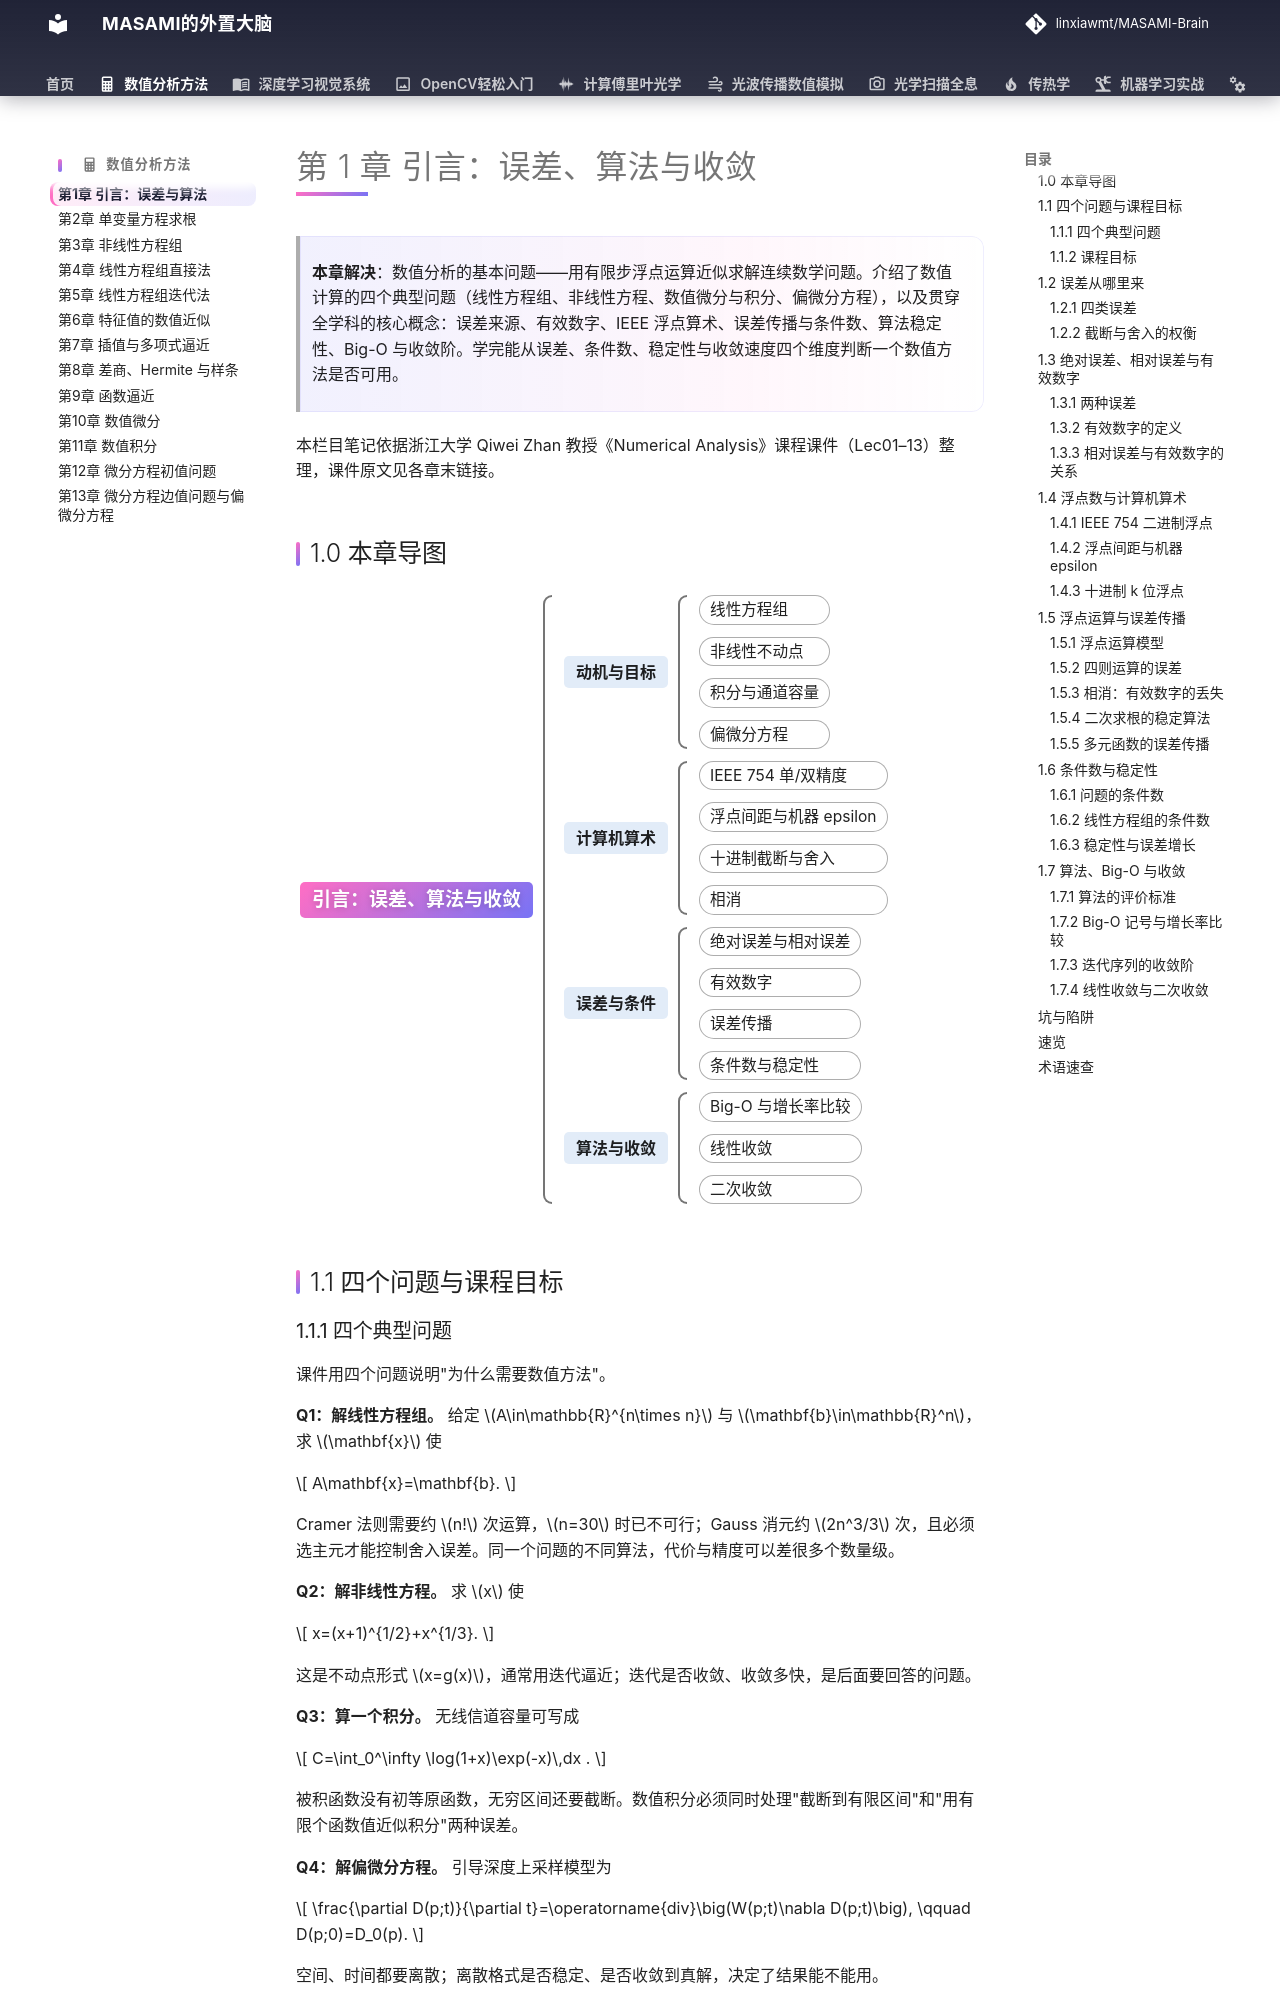

repository: linxiawmt/MASAMI-Brain · page: 数值分析方法/ch01/index.html · generator: mkdocs

# 第 1 章 引言：误差、算法与收敛

> **本章解决**：数值分析的基本问题——用有限步浮点运算近似求解连续数学问题。介绍了数值计算的四个典型问题（线性方程组、非线性方程、数值微分与积分、偏微分方程），以及贯穿全学科的核心概念：误差来源、有效数字、IEEE 浮点算术、误差传播与条件数、算法稳定性、Big-O 与收敛阶。学完能从误差、条件数、稳定性与收敛速度四个维度判断一个数值方法是否可用。

本栏目笔记依据浙江大学 Qiwei Zhan 教授《Numerical Analysis》课程课件（Lec01–13）整理，课件原文见各章末链接。

## 1.0 本章导图

<div class="brtree">
  <div class="brrow">
    <span class="brlabel root">引言：误差、算法与收敛</span>
    <span class="brace"></span>
    <div class="brkids">
      <div class="brrow">
        <span class="brlabel">动机与目标</span>
        <span class="brace"></span>
        <div class="brkids">
          <span class="brleaf">线性方程组</span>
          <span class="brleaf">非线性不动点</span>
          <span class="brleaf">积分与通道容量</span>
          <span class="brleaf">偏微分方程</span>
        </div>
      </div>
      <div class="brrow">
        <span class="brlabel">计算机算术</span>
        <span class="brace"></span>
        <div class="brkids">
          <span class="brleaf">IEEE 754 单/双精度</span>
          <span class="brleaf">浮点间距与机器 epsilon</span>
          <span class="brleaf">十进制截断与舍入</span>
          <span class="brleaf">相消</span>
        </div>
      </div>
      <div class="brrow">
        <span class="brlabel">误差与条件</span>
        <span class="brace"></span>
        <div class="brkids">
          <span class="brleaf">绝对误差与相对误差</span>
          <span class="brleaf">有效数字</span>
          <span class="brleaf">误差传播</span>
          <span class="brleaf">条件数与稳定性</span>
        </div>
      </div>
      <div class="brrow">
        <span class="brlabel">算法与收敛</span>
        <span class="brace"></span>
        <div class="brkids">
          <span class="brleaf">Big-O 与增长率比较</span>
          <span class="brleaf">线性收敛</span>
          <span class="brleaf">二次收敛</span>
        </div>
      </div>
    </div>
  </div>
</div>

## 1.1 四个问题与课程目标
